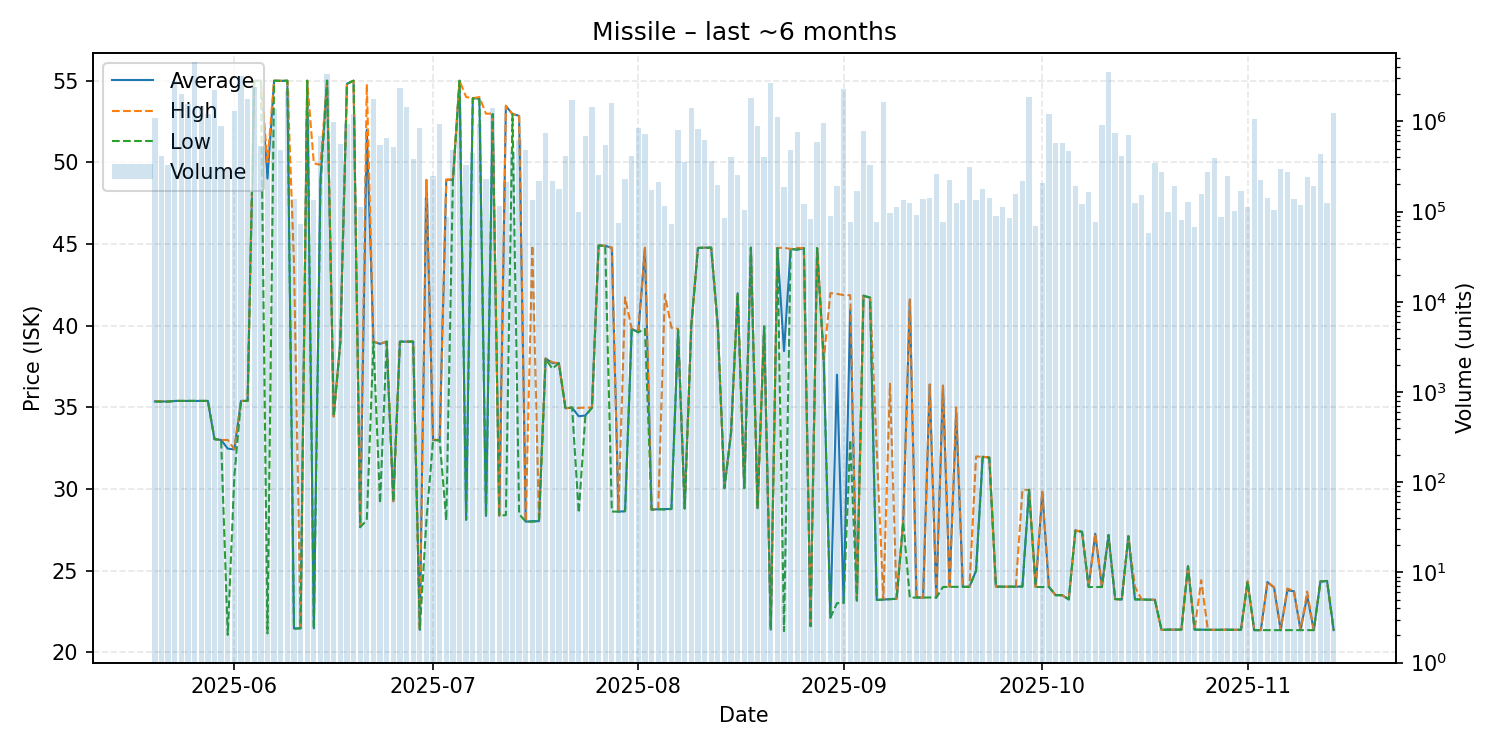

The file beside this chart, header and first rows:
date, average, highest, lowest, order_count, volume
2025-05-20, 35.36, 35.37, 35.35, 142, 1097049
2025-05-21, 35.36, 35.37, 35.34, 135, 408919
2025-05-22, 35.35, 35.35, 35.35, 129, 327577
2025-05-23, 35.39, 35.39, 35.39, 146, 2771340
2025-05-24, 35.39, 35.39, 35.39, 134, 2008157
2025-05-25, 35.39, 35.39, 35.39, 185, 1554782
2025-05-26, 35.39, 35.39, 35.39, 176, 4603561
2025-05-27, 35.39, 35.39, 35.39, 136, 1493379
2025-05-28, 35.39, 35.39, 35.39, 148, 1214996
2025-05-29, 33.05, 33.05, 33.05, 144, 2208882
2025-05-30, 33.0, 33.0, 33.0, 145, 895440
2025-05-31, 32.47, 33.0, 21.07, 206, 314975
2025-06-01, 32.42, 32.43, 30.81, 202, 1308582
2025-06-02, 35.39, 35.39, 35.39, 156, 3145145
2025-06-03, 35.39, 35.39, 35.39, 154, 1765926
2025-06-04, 54.99, 54.99, 54.99, 160, 2422781
2025-06-05, 54.99, 54.99, 54.99, 135, 534861
2025-06-06, 49.0, 50.0, 21.16, 158, 284577
2025-06-07, 54.99, 54.99, 54.99, 183, 1369644
2025-06-08, 54.98, 54.99, 54.98, 165, 476306
2025-06-09, 54.99, 54.99, 54.99, 153, 2192222
2025-06-10, 21.46, 43.88, 21.45, 121, 137642
2025-06-11, 21.47, 21.47, 21.47, 125, 73137
2025-06-12, 54.99, 54.99, 54.99, 123, 1071528
2025-06-13, 21.47, 49.93, 21.46, 127, 134860
2025-06-14, 48.99, 49.84, 48.5, 141, 696446
2025-06-15, 54.99, 54.99, 54.99, 164, 3333311
2025-06-16, 34.44, 34.44, 34.44, 138, 992447
2025-06-17, 39.0, 39.0, 39.0, 121, 557613
2025-06-18, 54.8, 54.8, 54.8, 118, 945381
2025-06-19, 54.99, 54.99, 54.99, 137, 1211756
2025-06-20, 27.66, 27.66, 27.66, 135, 112043
2025-06-21, 51.99, 54.78, 28.09, 160, 254740
2025-06-22, 39.02, 39.02, 39.02, 176, 1781491
2025-06-23, 38.88, 38.9, 29.13, 162, 550025
2025-06-24, 39.02, 39.02, 39.02, 120, 646676
2025-06-25, 29.25, 29.25, 29.25, 117, 515546
2025-06-26, 39.02, 39.02, 39.02, 126, 2373081
2025-06-27, 39.02, 39.02, 39.02, 136, 1427668
2025-06-28, 39.02, 39.02, 39.02, 183, 379495
2025-06-29, 21.39, 21.39, 21.39, 177, 845192
2025-06-30, 48.91, 48.92, 28.06, 135, 142459
2025-07-01, 33.0, 33.02, 32.98, 114, 249017
2025-07-02, 32.99, 33.0, 32.98, 129, 944386
2025-07-03, 48.93, 48.94, 28.08, 113, 86221
2025-07-04, 48.92, 48.95, 48.9, 138, 485781
2025-07-05, 54.99, 54.99, 54.99, 160, 1442361
2025-07-06, 28.12, 53.99, 28.12, 185, 330077
2025-07-07, 53.92, 53.92, 53.92, 122, 444666
2025-07-08, 53.89, 53.99, 53.83, 130, 924122
2025-07-09, 28.35, 52.97, 28.31, 108, 232546
2025-07-10, 52.95, 52.98, 52.94, 114, 1403619
2025-07-11, 28.37, 28.37, 28.37, 127, 114466
2025-07-12, 53.44, 53.47, 28.4, 124, 215263
2025-07-13, 52.95, 52.95, 52.94, 140, 452993
2025-07-14, 52.84, 52.88, 28.46, 131, 617989
2025-07-15, 28.0, 28.0, 28.0, 116, 481963
2025-07-16, 28.03, 44.9, 28.0, 119, 135406
2025-07-17, 28.03, 28.03, 28.03, 123, 219947
2025-07-18, 37.99, 37.99, 37.99, 149, 739192
... 119 more rows
